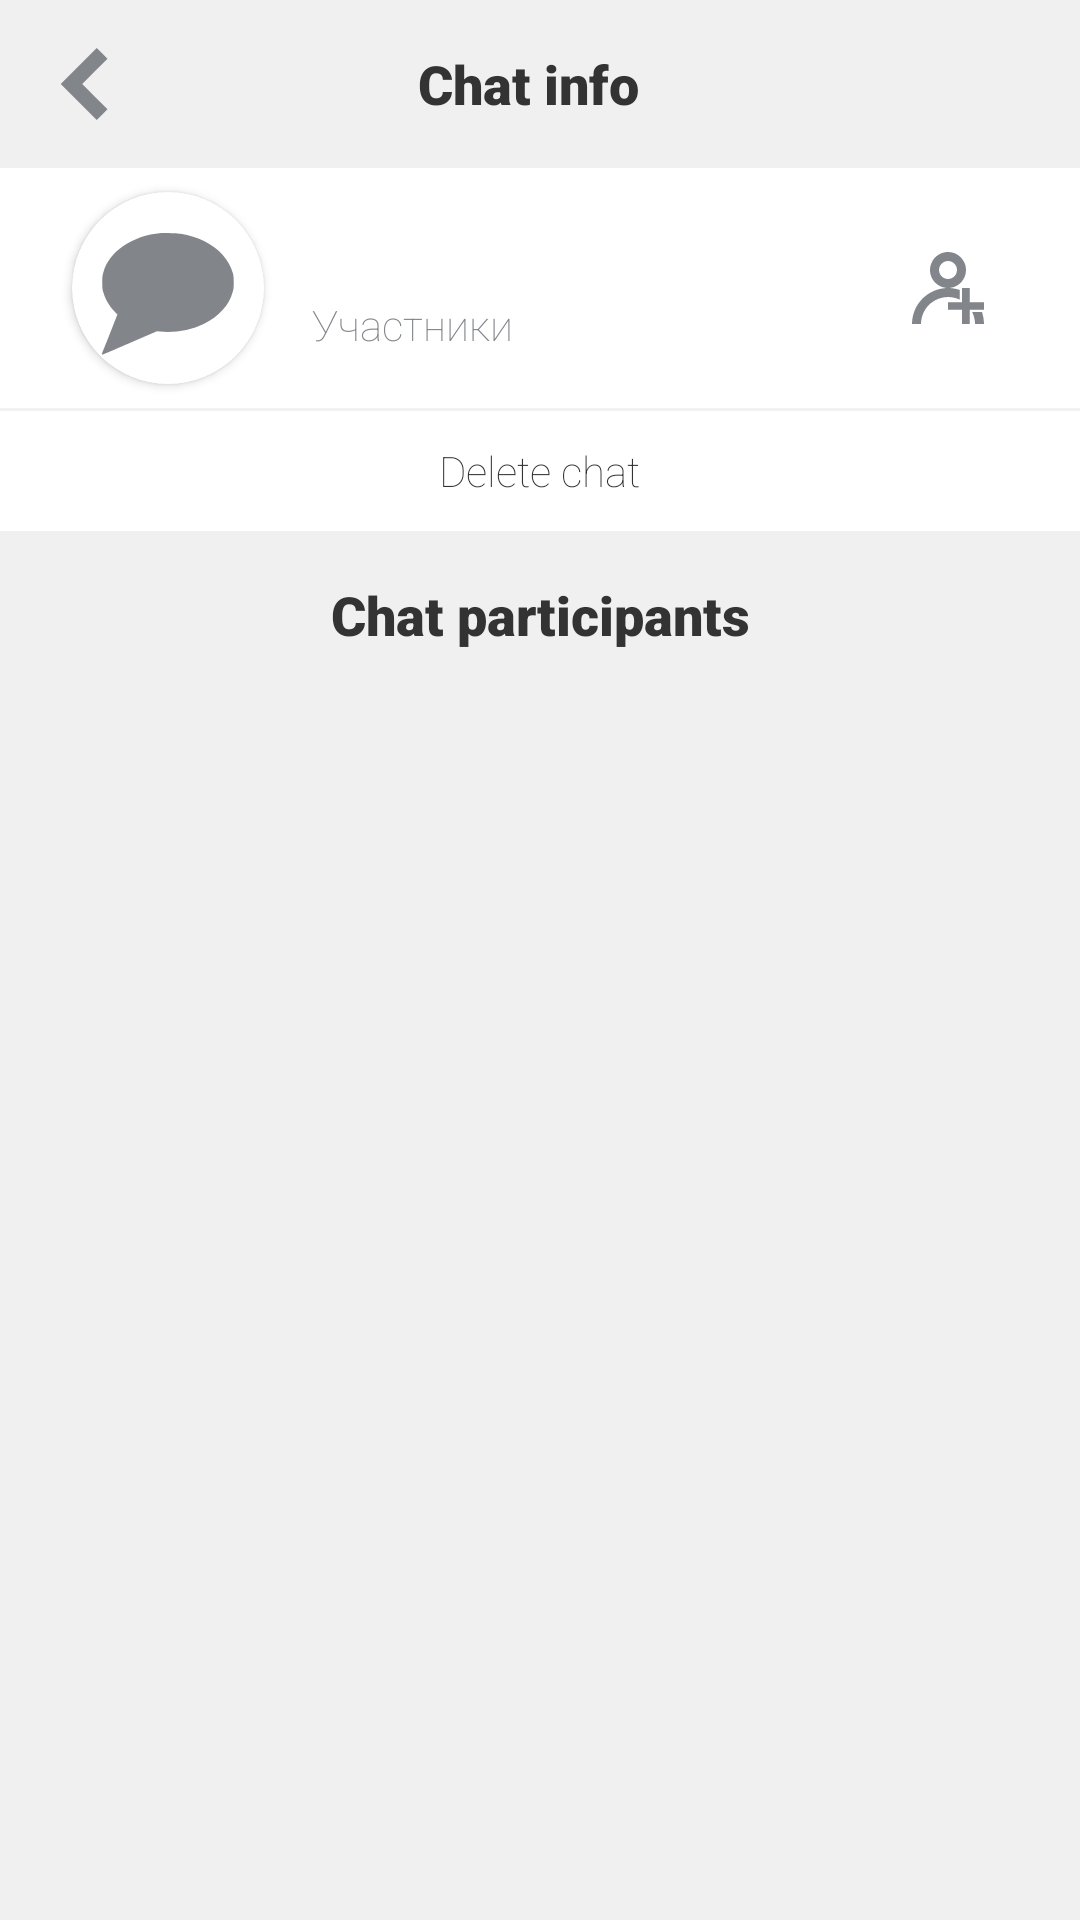

Here is an Android app screen rendered from its layout file. Give the layout XML and the strings, colors and styles it references.
<!-- AndroidManifest.xml: application theme Base.Theme.Messenger -->
<!-- res/layout/fragment_chats_chat_users.xml -->
<?xml version="1.0" encoding="utf-8"?>
<androidx.constraintlayout.widget.ConstraintLayout xmlns:android="http://schemas.android.com/apk/res/android"
    xmlns:app="http://schemas.android.com/apk/res-auto"
    xmlns:tools="http://schemas.android.com/tools"
    android:layout_width="match_parent"
    android:layout_height="match_parent"
    android:background="?colorBackground"
    tools:context=".chats.ui.dialogs.AddUserToChatDialogFragment">

    <FrameLayout
        android:id="@+id/toBack"
        android:layout_width="40dp"
        android:layout_height="40dp"
        android:layout_margin="8dp"
        android:background="@drawable/rounded_element"
        android:backgroundTint="?colorBackground"
        app:layout_constraintStart_toStartOf="parent"
        app:layout_constraintTop_toTopOf="parent">

        <ImageView
            android:id="@+id/toBackInFrame"
            android:layout_width="24dp"
            android:layout_height="24dp"
            android:layout_gravity="center"
            android:src="@drawable/to_back" />

    </FrameLayout>

    <TextView
        android:id="@+id/chatUsersText"
        android:layout_width="wrap_content"
        android:layout_height="40dp"
        android:layout_marginTop="8dp"
        android:layout_marginEnd="56dp"
        android:gravity="center"
        android:text="@string/chatInfo"
        android:textColor="?colorText"
        android:textFontWeight="1000"
        android:textSize="18sp"
        app:layout_constraintEnd_toEndOf="parent"
        app:layout_constraintStart_toEndOf="@id/toBack"
        app:layout_constraintTop_toTopOf="parent" />

    <RelativeLayout
        android:id="@+id/chatInfo"
        android:layout_width="match_parent"
        android:layout_height="wrap_content"
        android:layout_marginTop="8dp"
        android:background="?colorFragment"
        app:layout_constraintTop_toBottomOf="@id/chatUsersText">

        <androidx.cardview.widget.CardView
            android:id="@+id/chatAvatarCard"
            android:layout_width="64dp"
            android:layout_height="64dp"
            android:layout_alignParentTop="true"
            android:layout_marginStart="24dp"
            android:layout_marginTop="8dp"
            android:layout_marginEnd="16dp"
            android:layout_marginBottom="8dp"
            app:cardCornerRadius="36dp">

            <ImageView
                android:id="@+id/chatAvatar"
                android:layout_width="match_parent"
                android:layout_height="match_parent"
                android:scaleType="centerCrop"
                android:src="@drawable/chat_placeholder" />

        </androidx.cardview.widget.CardView>

        <LinearLayout
            android:id="@+id/chatInfoFrame"
            android:layout_width="match_parent"
            android:layout_height="wrap_content"
            android:layout_alignTop="@id/chatAvatarCard"
            android:layout_alignBottom="@id/chatAvatarCard"
            android:layout_marginEnd="16dp"
            android:layout_toStartOf="@id/addUsers"
            android:layout_toEndOf="@id/chatAvatarCard"
            android:gravity="center_vertical"
            android:orientation="vertical">

            <TextView
                android:id="@+id/chatName"
                android:layout_width="match_parent"
                android:layout_height="wrap_content"
                android:ellipsize="end"
                android:maxLines="1"
                android:text=""
                android:textColor="?colorText"
                android:textFontWeight="1000"
                android:textSize="18sp" />

            <TextView
                android:id="@+id/chatUsersCount"
                android:layout_width="match_parent"
                android:layout_height="wrap_content"
                android:ellipsize="end"
                android:maxLines="1"
                android:text="Участники"
                android:textColor="?colorSubtext"
                android:textFontWeight="1"
                android:textSize="14sp" />

        </LinearLayout>

        <FrameLayout
            android:id="@+id/addUsers"
            android:layout_width="40dp"
            android:layout_height="40dp"
            android:layout_alignTop="@id/chatAvatarCard"
            android:layout_alignBottom="@id/chatAvatarCard"
            android:layout_alignParentEnd="true"
            android:layout_marginTop="12dp"
            android:layout_marginEnd="24dp"
            android:layout_marginBottom="12dp"
            android:background="@drawable/rounded_element">

            <ImageView
                android:id="@+id/addUsersInFrame"
                android:layout_width="24dp"
                android:layout_height="24dp"
                android:layout_gravity="center"
                android:src="@drawable/contacts_add" />

        </FrameLayout>

    </RelativeLayout>

    <View
        android:id="@+id/view1"
        android:layout_width="match_parent"
        android:layout_height="1dp"
        android:background="?colorLineDetails"
        app:layout_constraintTop_toBottomOf="@id/chatInfo" />

    <FrameLayout
        android:id="@+id/deleteChat"
        android:layout_width="0dp"
        android:layout_height="40dp"
        android:background="?colorFragment"
        app:layout_constraintEnd_toEndOf="parent"
        app:layout_constraintStart_toStartOf="parent"
        app:layout_constraintTop_toBottomOf="@id/view1">

        <TextView
            android:id="@+id/deleteChatInFrame"
            android:layout_width="wrap_content"
            android:layout_height="wrap_content"
            android:layout_gravity="center"
            android:text="@string/deleteChat"
            android:textColor="?colorText"
            android:textFontWeight="1"
            android:textSize="14sp" />

    </FrameLayout>

    <TextView
        android:id="@+id/chatUsersListText"
        android:layout_width="wrap_content"
        android:layout_height="40dp"
        android:layout_marginTop="8dp"
        android:gravity="center"
        android:text="@string/chatParticipants"
        android:textColor="?colorText"
        android:textFontWeight="1000"
        android:textSize="18sp"
        app:layout_constraintEnd_toEndOf="parent"
        app:layout_constraintStart_toStartOf="parent"
        app:layout_constraintTop_toBottomOf="@id/deleteChat" />

    <ScrollView
        android:id="@+id/chatUsersScroll"
        android:layout_width="match_parent"
        android:layout_height="match_parent"
        android:layout_marginTop="233dp"
        android:layout_marginBottom="8dp"
        app:layout_constraintBottom_toBottomOf="parent"
        app:layout_constraintTop_toBottomOf="@id/chatUsersListText">

        <androidx.recyclerview.widget.RecyclerView
            android:id="@+id/chatUsers"
            android:layout_width="match_parent"
            android:layout_height="match_parent"
            android:background="?colorLineDetails"
            app:layoutManager="androidx.recyclerview.widget.LinearLayoutManager"
            tools:itemCount="100"
            tools:listitem="@layout/item_chat_users" />

    </ScrollView>

</androidx.constraintlayout.widget.ConstraintLayout>
<!-- res/layout/item_chat_users.xml (included above) -->
<?xml version="1.0" encoding="utf-8"?>
<RelativeLayout xmlns:android="http://schemas.android.com/apk/res/android"
    xmlns:app="http://schemas.android.com/apk/res-auto"
    android:layout_width="match_parent"
    android:layout_height="wrap_content"
    android:layout_marginBottom="1dp"
    android:background="?colorFragment">

    <androidx.cardview.widget.CardView
        android:id="@+id/userAvatarCard"
        android:layout_width="64dp"
        android:layout_height="64dp"
        android:layout_alignParentTop="true"
        android:layout_marginStart="24dp"
        android:layout_marginTop="8dp"
        android:layout_marginEnd="16dp"
        android:layout_marginBottom="8dp"
        app:cardCornerRadius="36dp">

        <ImageView
            android:id="@+id/userAvatar"
            android:layout_width="match_parent"
            android:layout_height="match_parent"
            android:background="?colorLineDetails"
            android:scaleType="centerCrop"
            android:src="@drawable/avatar" />

    </androidx.cardview.widget.CardView>

    <LinearLayout
        android:id="@+id/userFrame"
        android:layout_width="match_parent"
        android:layout_height="wrap_content"
        android:layout_alignTop="@id/userAvatarCard"
        android:layout_alignBottom="@id/userAvatarCard"
        android:layout_marginEnd="16dp"
        android:layout_toStartOf="@id/delete"
        android:layout_toEndOf="@id/userAvatarCard"
        android:gravity="center_vertical"
        android:orientation="vertical">

        <TextView
            android:id="@+id/userName"
            android:layout_width="match_parent"
            android:layout_height="wrap_content"
            android:ellipsize="end"
            android:maxLines="1"
            android:text=""
            android:textColor="?colorText"
            android:textFontWeight="1000"
            android:textSize="18sp" />

        <TextView
            android:id="@+id/userLogin"
            android:layout_width="match_parent"
            android:layout_height="wrap_content"
            android:ellipsize="end"
            android:maxLines="1"
            android:text=""
            android:textColor="?colorSubtext"
            android:textFontWeight="1"
            android:textSize="14sp" />

    </LinearLayout>

    <FrameLayout
        android:id="@+id/delete"
        android:layout_width="40dp"
        android:layout_height="40dp"
        android:layout_alignTop="@id/userAvatarCard"
        android:layout_alignBottom="@id/userAvatarCard"
        android:layout_alignParentEnd="true"
        android:layout_marginTop="12dp"
        android:layout_marginEnd="24dp"
        android:layout_marginBottom="12dp"
        android:background="@drawable/rounded_element">

        <ImageView
            android:id="@+id/deleteInFrame"
            android:layout_width="24dp"
            android:layout_height="24dp"
            android:layout_gravity="center"
            android:src="@drawable/delete" />

    </FrameLayout>

</RelativeLayout>
<!-- resources referenced by this layout -->
<resources>
  <!-- drawable avatar (drawable) -->
  <vector xmlns:android="http://schemas.android.com/apk/res/android"
      android:width="512dp"
      android:height="512dp"
      android:viewportWidth="512"
      android:viewportHeight="512">
    <path
        android:pathData="M243.5,64.6c-23.8,3.7 -42.1,11.5 -58.9,25.2 -18.6,15.2 -33.1,39.3 -38.2,63.2 -2.7,12.3 -2.5,35.3 0.4,47.6 8.2,35.9 33.1,65 67.5,79.3 8.3,3.4 22.9,7 28.6,7.1 6.3,-0 2.4,1.1 -7.5,2.1 -52.4,5.2 -97.5,25.9 -134.8,61.9 -32.6,31.5 -55.3,72.5 -64,115.5 -2,10.2 -4.6,32.3 -4.6,39.7l0,5.8 224,-0 224,-0 0,-5.8c0,-7.4 -2.6,-29.5 -4.6,-39.7 -14.6,-72.3 -67.1,-134.9 -136.3,-162.5 -20,-7.9 -39.8,-12.7 -62.5,-14.9 -9.9,-1 -13.8,-2.1 -7.5,-2.1 5.8,-0.1 20.3,-3.7 29.2,-7.4 28.5,-11.8 50.7,-34.4 62,-63.1 5.4,-13.7 7.1,-23.6 7.1,-40.5 0,-16.9 -1.7,-26.8 -7.1,-40.4 -13.8,-34.8 -43.5,-60.6 -79.2,-68.7 -8.4,-1.9 -31.1,-3.3 -37.6,-2.3z"
        android:fillColor="?avatar"
        android:strokeColor="#00000000"/>
  </vector>
  <!-- drawable chat_placeholder (drawable) -->
  <vector xmlns:android="http://schemas.android.com/apk/res/android"
      android:width="512dp"
      android:height="512dp"
      android:viewportWidth="512"
      android:viewportHeight="512">
    <path
        android:pathData="M238,109.6c-78.3,7.2 -139.5,49.2 -154.8,106.3 -2.2,8.4 -2.5,11.6 -2.5,25.1 0,13.6 0.3,16.7 2.6,25.5 5,18.5 16.6,38.3 31.3,53.4l6.4,6.6 -15.1,38.5c-8.3,21.2 -17.5,44.5 -20.5,51.8 -6.1,15.1 -6.6,17.7 -3.1,16.7 1.2,-0.4 34.2,-14.6 73.2,-31.5l71,-30.8 8,0.8c38.2,4.1 82.1,-3.5 116.5,-20.1 40.8,-19.7 68.1,-49.8 77.7,-85.7 2.3,-8.5 2.6,-11.7 2.6,-25.2 0,-13.5 -0.3,-16.7 -2.5,-25.1 -9.3,-34.6 -36.6,-65.3 -75.5,-84.8 -18.2,-9 -41.3,-16.2 -63.3,-19.6 -10.1,-1.5 -42.8,-2.7 -52,-1.9z"
        android:fillColor="?avatar"
        android:strokeColor="#00000000"/>
  </vector>
  <!-- drawable delete (drawable) -->
  <vector xmlns:android="http://schemas.android.com/apk/res/android"
      android:width="512dp"
      android:height="512dp"
      android:viewportWidth="512"
      android:viewportHeight="512">
    <path
        android:pathData="M0,256l0,54 256,-0 256,-0 0,-54 0,-54 -256,-0 -256,-0 0,54z"
        android:fillColor="?avatar"
        android:strokeColor="#00000000"/>
  </vector>
  <!-- drawable rounded_element (drawable) -->
  <?xml version="1.0" encoding="utf-8"?>
  <shape xmlns:android="http://schemas.android.com/apk/res/android"
      android:shape="rectangle">
      <corners android:radius="16dp" />
      <solid android:color="?colorFragment" />
  </shape>
  <!-- drawable to_back (drawable) -->
  <vector xmlns:android="http://schemas.android.com/apk/res/android"
      android:width="512dp"
      android:height="512dp"
      android:viewportWidth="512"
      android:viewportHeight="512">
    <path
        android:pathData="M218.5,128l-128,128 128,128 128,128 38.2,-38.2 38.3,-38.3 -89.7,-89.7 -89.8,-89.8 89.8,-89.8 89.7,-89.7 -38.3,-38.3 -38.2,-38.2 -128,128z"
        android:fillColor="?avatar"
        android:strokeColor="#00000000"/>
  </vector>
  <string name="chatInfo">Chat info</string>
  <string name="chatParticipants">Chat participants</string>
  <string name="deleteChat">Delete chat</string>
  <color name="dayThemeBackground">#F0F0F0</color>
  <color name="dayThemeTouchedBackground">#F0F0F0</color>
  <color name="dayThemeGrayText">#82858A</color>
  <color name="dayThemeBlackText">#333333</color>
  <color name="dayThemeLine">#F2F2F2</color>
  <string name="lightTheme">Theme: Light</string>
  <color name="dayThemeBlock">#FFFFFF</color>
</resources>
